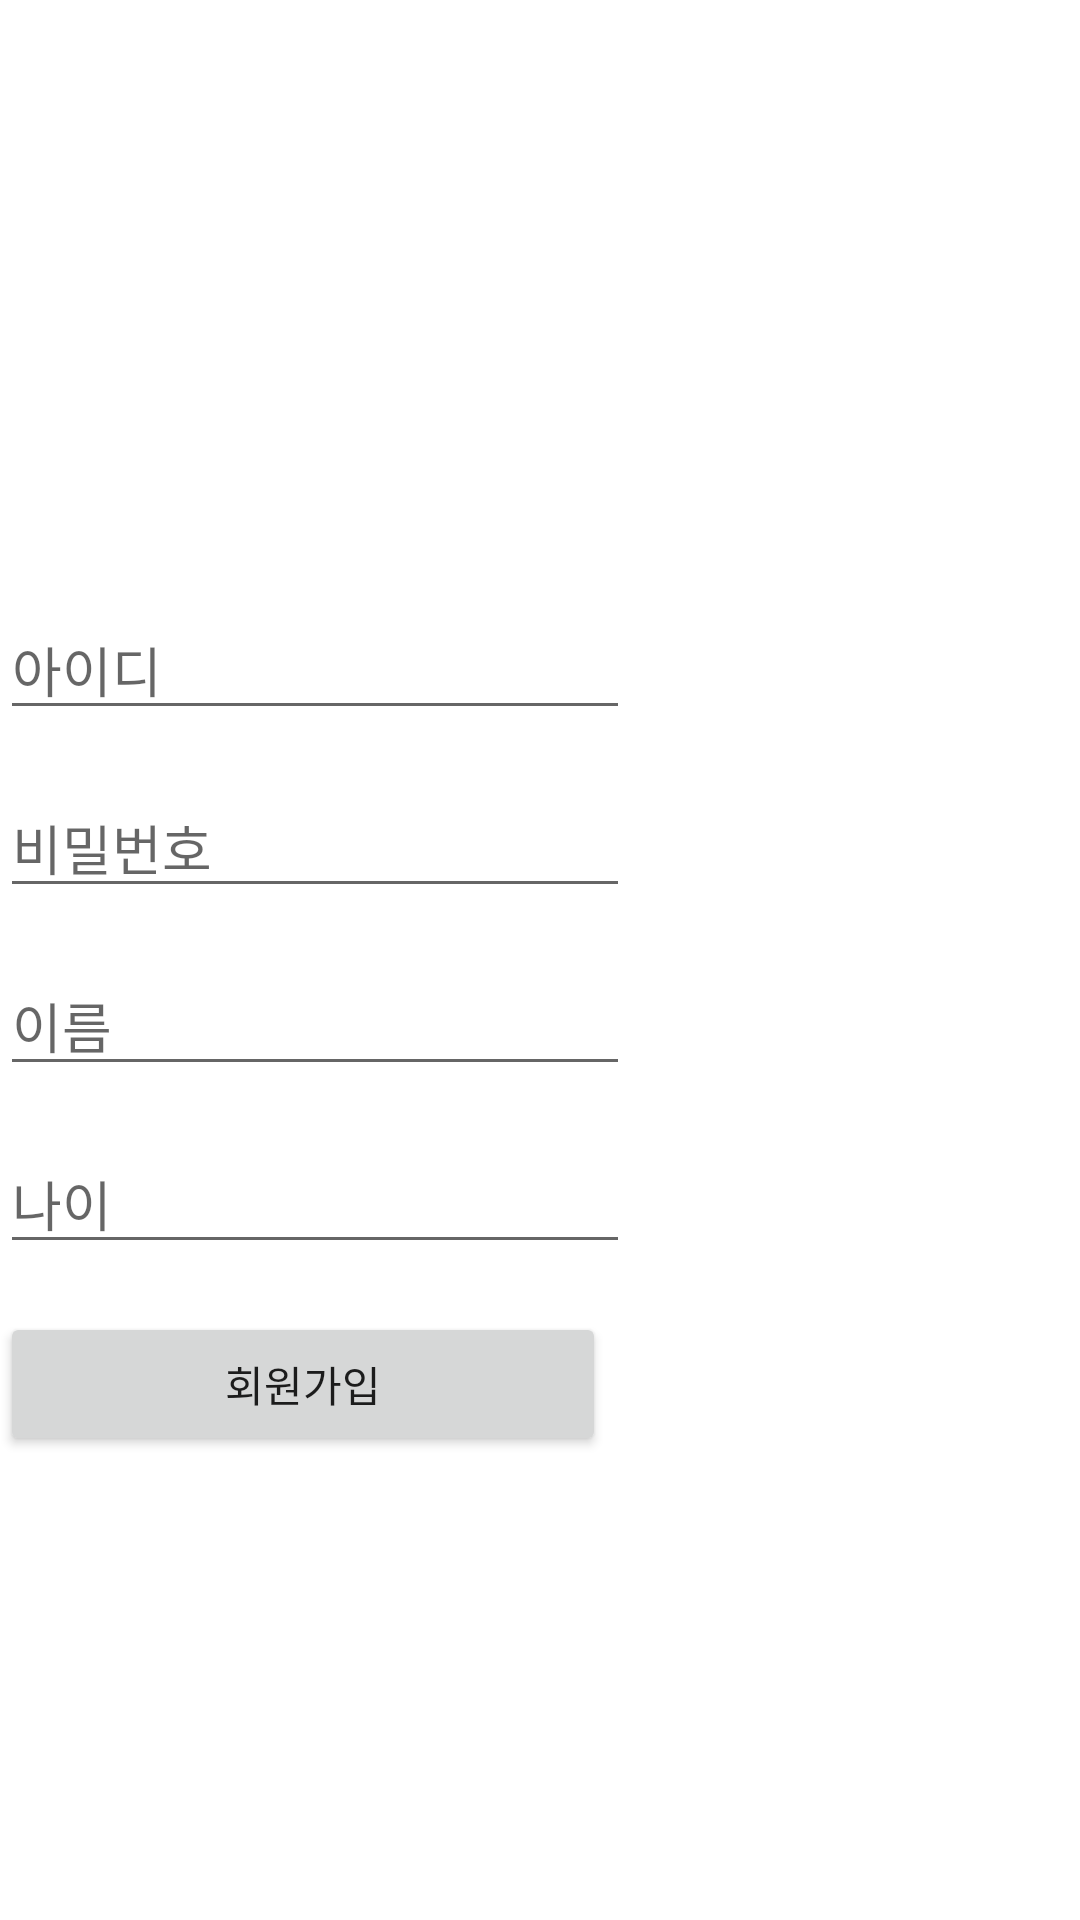

The Android layout XML behind this screen, and the referenced resources:
<!-- AndroidManifest.xml: application theme Theme.Hongdroid -->
<!-- res/layout/activity_register.xml -->
<?xml version="1.0" encoding="utf-8"?>
<androidx.constraintlayout.widget.ConstraintLayout xmlns:android="http://schemas.android.com/apk/res/android"
    xmlns:app="http://schemas.android.com/apk/res-auto"
    xmlns:tools="http://schemas.android.com/tools"
    android:layout_width="match_parent"
    android:layout_height="match_parent"
    tools:context=".RegisterActivity">

    <EditText
        android:id="@+id/et_age"
        android:layout_width="wrap_content"
        android:layout_height="wrap_content"
        android:layout_marginTop="16dp"
        android:ems="10"
        android:hint="나이"
        android:inputType="textPersonName"
        app:layout_constraintEnd_toEndOf="@+id/et_name"
        app:layout_constraintTop_toBottomOf="@+id/et_name" />

    <EditText
        android:id="@+id/et_id"
        android:layout_width="wrap_content"
        android:layout_height="wrap_content"
        android:layout_marginTop="200dp"
        android:ems="10"
        android:hint="아이디"
        android:inputType="textPersonName"
        app:layout_constraintTop_toTopOf="parent"
        tools:layout_editor_absoluteX="100dp" />

    <EditText
        android:id="@+id/editTextTextPersonName2"
        android:layout_width="wrap_content"
        android:layout_height="wrap_content"
        android:layout_marginTop="16dp"
        android:ems="10"
        android:hint="비밀번호"
        android:inputType="textPersonName"
        app:layout_constraintEnd_toEndOf="@+id/et_id"
        app:layout_constraintStart_toStartOf="@+id/et_id"
        app:layout_constraintTop_toBottomOf="@+id/et_id" />

    <EditText
        android:id="@+id/et_name"
        android:layout_width="wrap_content"
        android:layout_height="wrap_content"
        android:layout_marginTop="16dp"
        android:ems="10"
        android:hint="이름"
        android:inputType="textPersonName"
        app:layout_constraintEnd_toEndOf="@+id/editTextTextPersonName2"
        app:layout_constraintStart_toStartOf="@+id/editTextTextPersonName2"
        app:layout_constraintTop_toBottomOf="@+id/editTextTextPersonName2" />

    <Button
        android:id="@+id/btn_register"
        android:layout_width="0dp"
        android:layout_height="wrap_content"
        android:layout_marginTop="16dp"
        android:layout_marginEnd="8dp"
        android:layout_marginRight="8dp"
        android:text="회원가입"
        app:layout_constraintEnd_toEndOf="@+id/et_age"
        app:layout_constraintStart_toStartOf="@+id/et_age"
        app:layout_constraintTop_toBottomOf="@+id/et_age" />
</androidx.constraintlayout.widget.ConstraintLayout>
<!-- resources referenced by this layout -->
<resources>
  <style name="Theme.Hongdroid" parent="Theme.MaterialComponents.DayNight.DarkActionBar">
          
          <item name="colorPrimary">@color/purple_500</item>
          <item name="colorPrimaryVariant">@color/purple_700</item>
          <item name="colorOnPrimary">@color/white</item>
          
          <item name="colorSecondary">@color/teal_200</item>
          <item name="colorSecondaryVariant">@color/teal_700</item>
          <item name="colorOnSecondary">@color/black</item>
          
          <item name="android:statusBarColor" tools:targetApi="l">?attr/colorPrimaryVariant</item>
          
      </style>
  <!-- not gathered from this repository: default colours our renderer supplied (Android Studio template values) -->
  <color name="purple_500">#FF6200EE</color>
  <color name="purple_700">#FF3700B3</color>
  <color name="teal_200">#FF03DAC5</color>
  <color name="teal_700">#FF018786</color>
  <color name="black">#FF000000</color>
  <color name="white">#FFFFFFFF</color>
</resources>
